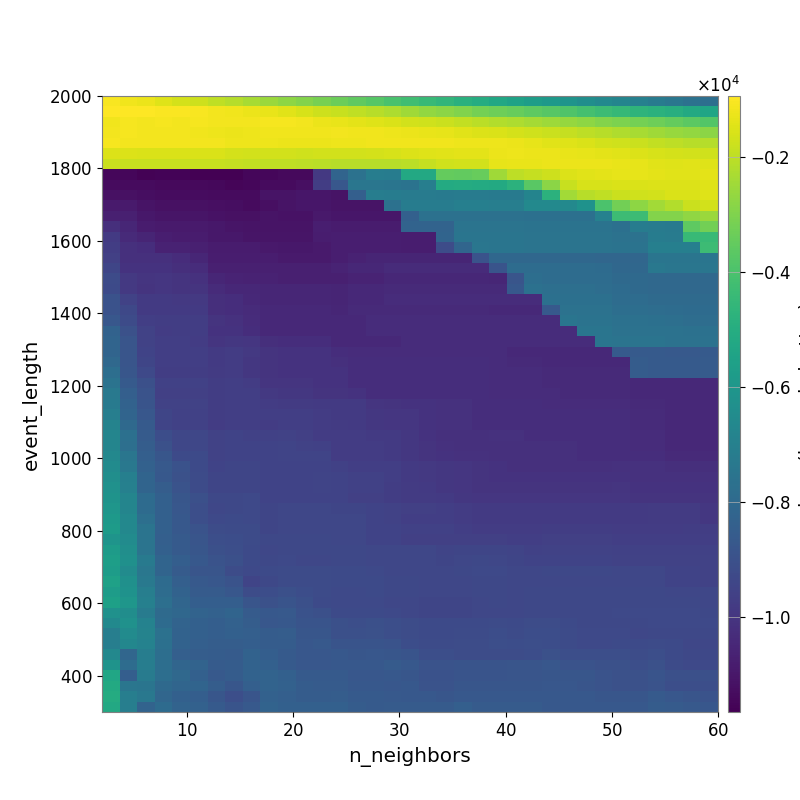

Source data for this figure (header and first rows):
-1.071696763085103839e+03, -1.184458535893261796e+03, -1.274053607646886348e+03, -1.476946070601411066e+03, -1.637316697335362733e+03, -1.778116274251676714e+03, -1.961871235615076330e+03, -2.145659171311991486e+03, -2.333380574089604579e+03, -2.541257590105711643e+03, -2.759169412561046101e+03, -2.952227863746966250e+03, -3.140680085380296987e+03, -3.362698355968293981e+03, -3.561406837399919368e+03, -3.790400780607259549e+03, -4.003524083342767881e+03, -4.211238496391988519e+03, -4.419019780669379543e+03, -4.624774136575011653e+03, -4.844240210553260113e+03, -5.034525904173400704e+03, -5.275255923065147726e+03, -5.495573258388141767e+03
-9.740666933269200172e+02, -9.468832413972029372e+02, -9.714824962630167420e+02, -9.916930624400511078e+02, -1.013672903877915019e+03, -1.069864413251218593e+03, -1.121884718626114818e+03, -1.190501576176093295e+03, -1.243302403150024020e+03, -1.320555970538991232e+03, -1.444985974227069619e+03, -1.612829803839156511e+03, -1.753829878320694434e+03, -1.838666390391251753e+03, -1.992197869991559855e+03, -2.116212176436698428e+03, -2.282422119797900450e+03, -2.457296089204606687e+03, -2.663958246599565882e+03, -2.825430174478380195e+03, -2.981703461813233844e+03, -3.165728901022520859e+03, -3.302174031533341349e+03, -3.446877911714911988e+03
-1.175697878527116018e+03, -1.100632919910448663e+03, -1.141399781591839655e+03, -1.104778564559853749e+03, -1.123532349121340530e+03, -1.101478618750649503e+03, -1.131379808569993202e+03, -1.135994739596649197e+03, -1.117324085978968014e+03, -1.091679482093683873e+03, -1.107921592266842254e+03, -1.154077303459309860e+03, -1.246037632290964666e+03, -1.300623607383362469e+03, -1.393862345120808186e+03, -1.483247171610697933e+03, -1.546380090627274512e+03, -1.657825875691044530e+03, -1.737571295948916713e+03, -1.822407303606902815e+03, -1.942981787545113320e+03, -2.069543137091639437e+03, -2.182434318396176877e+03, -2.266707984918286002e+03
-1.116895937533149208e+03, -1.105979528341237483e+03, -1.121086909588004573e+03, -1.128500235602997009e+03, -1.153251302928493487e+03, -1.168374913452714054e+03, -1.206090336136259111e+03, -1.250673982030299612e+03, -1.238268741788868738e+03, -1.184887464085232750e+03, -1.187350511121844647e+03, -1.175781422125438667e+03, -1.169097307614435749e+03, -1.154423450529614229e+03, -1.177923066288929704e+03, -1.191210044804542349e+03, -1.217440579164713654e+03, -1.254101905941553468e+03, -1.307072050787146281e+03, -1.357838764569461773e+03, -1.423497639935549387e+03, -1.511780231389616802e+03, -1.559309273866731928e+03, -1.636814812280905471e+03
-1.100797462405277201e+03, -1.117052433499325844e+03, -1.129260412242283337e+03, -1.137099336228979155e+03, -1.153210863593171553e+03, -1.153210863593171553e+03, -1.139700200985622132e+03, -1.201431420846035053e+03, -1.209536868670044669e+03, -1.214769150084085140e+03, -1.260454182988050434e+03, -1.253349261457686453e+03, -1.244709117066977569e+03, -1.214081101679493031e+03, -1.215968327142999669e+03, -1.195866468630912550e+03, -1.183722372079454772e+03, -1.172474696178388513e+03, -1.174669691900552380e+03, -1.196043571653406389e+03, -1.206078379007355807e+03, -1.215764531511795667e+03, -1.203991234537654009e+03, -1.258264319387008527e+03
-1.512670688876967006e+03, -1.524592944815584815e+03, -1.536768882802391090e+03, -1.536768882802391090e+03, -1.560164944716856553e+03, -1.560164944716856553e+03, -1.560164944716856553e+03, -1.624467051558771118e+03, -1.677298262270954410e+03, -1.665938368359632022e+03, -1.689523955955606880e+03, -1.703162112818777359e+03, -1.658933222507187565e+03, -1.676559125122821115e+03, -1.681960855313052207e+03, -1.644731617746629809e+03, -1.605498121027563684e+03, -1.492357609568449334e+03, -1.468562350153618127e+03, -1.439416462468669806e+03, -1.403090611124505358e+03, -1.394980755033554033e+03, -1.261860404651517229e+03, -1.213787922862389223e+03
-1.813935788958571493e+03, -1.828311433334906042e+03, -1.828311433334906042e+03, -1.828311433334906042e+03, -1.828311433334906042e+03, -1.856236891797594808e+03, -1.856236891797594808e+03, -1.885460516157487064e+03, -1.940726958117052163e+03, -1.955535464712914290e+03, -1.984111880235506760e+03, -2.004960723410939863e+03, -2.049241995178278103e+03, -2.085198373984459067e+03, -2.087151099564168817e+03, -2.087151099564168817e+03, -2.101927234007682728e+03, -2.044726068645190480e+03, -1.900680957098484214e+03, -1.713324150649084686e+03, -1.676576607687404021e+03, -1.659175619909789702e+03, -1.363610617733954768e+03, -1.304612200444783184e+03
-1.146395142500578550e+04, -1.146395142500578550e+04, -1.157228677388202414e+04, -1.156368646686660395e+04, -1.156368646686660395e+04, -1.165206962215823478e+04, -1.165206962215823478e+04, -1.165206962215823478e+04, -1.145947042163827427e+04, -1.146645020752596793e+04, -1.137117985546724049e+04, -1.136537034964030136e+04, -9.862598770448614232e+03, -8.183065144333368153e+03, -7.630579655697493763e+03, -7.131072908817316602e+03, -7.169841312363467296e+03, -5.190632900419522230e+03, -5.190632900419522230e+03, -3.493103118053898925e+03, -3.499957514532205550e+03, -3.444547710523240312e+03, -2.467728081165643744e+03, -2.031268785556067996e+03
-1.133923233460665506e+04, -1.133923233460665506e+04, -1.133923233460665506e+04, -1.137322342928406579e+04, -1.137322342928406579e+04, -1.137322342928406579e+04, -1.140996406674069112e+04, -1.149562061542838273e+04, -1.144310589788145080e+04, -1.133071810636371993e+04, -1.132081806560085897e+04, -1.122695331606359650e+04, -9.716115053542602254e+03, -8.748841084829031388e+03, -7.466538940140892919e+03, -7.466538940140892919e+03, -7.506572748532362311e+03, -7.569109891926210366e+03, -7.073225242732364677e+03, -5.087854597024878785e+03, -5.070024931009834290e+03, -5.107300128265665080e+03, -5.142617716717990334e+03, -4.781996650031449462e+03
-1.116594391623924457e+04, -1.116594391623924457e+04, -1.124220589438715069e+04, -1.129504001582446290e+04, -1.129504001582446290e+04, -1.129504001582446290e+04, -1.133223543172008613e+04, -1.133223543172008613e+04, -1.133223543172008613e+04, -1.109089619554012825e+04, -1.109807810384191907e+04, -1.099335792262306859e+04, -1.099335792262306859e+04, -1.107699698476786216e+04, -8.390761877245637152e+03, -7.109308548240907839e+03, -7.149969834537760107e+03, -7.214494772589929198e+03, -7.214494772589929198e+03, -7.257173081058193020e+03, -7.180729494488373348e+03, -7.180729494488373348e+03, -7.271214693067489861e+03, -7.271214693067489861e+03
-1.089597677849208958e+04, -1.089597677849208958e+04, -1.106950559288063050e+04, -1.115621007454538449e+04, -1.115621007454538449e+04, -1.115621007454538449e+04, -1.119519743919878238e+04, -1.126105243786418396e+04, -1.133223543172008613e+04, -1.120714112609107542e+04, -1.109807810384191907e+04, -1.099335792262306859e+04, -1.099335792262306859e+04, -1.107699698476786216e+04, -1.107699698476786216e+04, -1.107699698476786216e+04, -7.655789623061727980e+03, -7.173449722304375427e+03, -7.173449722304375427e+03, -7.173449722304375427e+03, -7.046421250397926087e+03, -7.046421250397926087e+03, -7.088356975162693743e+03, -7.088356975162693743e+03
-1.071885391684509705e+04, -1.071885391684509705e+04, -1.098013619270106756e+04, -1.103791769576453771e+04, -1.103002660570013541e+04, -1.103002660570013541e+04, -1.111456719033893751e+04, -1.115566334772641676e+04, -1.115566334772641676e+04, -1.110653915996457181e+04, -1.111262410910115796e+04, -1.111262410910115796e+04, -1.092321698068298065e+04, -1.100667347018230066e+04, -1.100667347018230066e+04, -1.100667347018230066e+04, -1.100667347018230066e+04, -8.381653735554136802e+03, -7.658411364646238326e+03, -7.658411364646238326e+03, -7.658411364646238326e+03, -7.658411364646238326e+03, -7.658411364646238326e+03, -7.658411364646238326e+03
-1.022584668317866090e+04, -1.049082521743129655e+04, -1.082727491135659329e+04, -1.088027789124617811e+04, -1.087102301625157997e+04, -1.087102301625157997e+04, -1.097770508241189964e+04, -1.102916405681478318e+04, -1.108344798121217718e+04, -1.108344798121217718e+04, -1.108173500114545823e+04, -1.108173500114545823e+04, -1.075889320627641428e+04, -1.084349939001207167e+04, -1.085562737475914946e+04, -1.085194516139906591e+04, -1.085194516139906591e+04, -8.231735717778195976e+03, -8.261020361136412248e+03, -8.261020361136412248e+03, -7.548064160085296862e+03, -7.548064160085296862e+03, -7.548064160085296862e+03, -7.548064160085296862e+03
-9.826101981698140662e+03, -1.036454904732275281e+04, -1.053838520351887564e+04, -1.076510842328150466e+04, -1.083537510235557966e+04, -1.083537510235557966e+04, -1.094784988508466813e+04, -1.097770508241189964e+04, -1.103146286989721193e+04, -1.103146286989721193e+04, -1.103028790267929617e+04, -1.103028790267929617e+04, -1.080516965723358953e+04, -1.075889320627641428e+04, -1.077156655199342458e+04, -1.076855296631750207e+04, -1.076855296631750207e+04, -1.078298414521447376e+04, -1.078298414521447376e+04, -8.196372159865495632e+03, -7.488790320098531083e+03, -7.488790320098531083e+03, -7.488790320098531083e+03, -7.488790320098531083e+03
-9.689133561746988562e+03, -1.017072939482720722e+04, -1.026804844966799646e+04, -1.061128226592919600e+04, -1.061128226592919600e+04, -1.070205181118530345e+04, -1.081806541944304809e+04, -1.082457633217440889e+04, -1.082457633217440889e+04, -1.090744603285262019e+04, -1.097708667395242446e+04, -1.097708667395242446e+04, -1.086642049605962893e+04, -1.075502743735469630e+04, -1.075502743735469630e+04, -1.076486610776912494e+04, -1.076486610776912494e+04, -1.077947979381354344e+04, -1.077947979381354344e+04, -9.173539113795764933e+03, -8.162194386054536153e+03, -7.451325190603703049e+03, -7.488790320098531083e+03, -7.488790320098531083e+03
-9.620147710950763212e+03, -1.017072939482720722e+04, -1.017072939482720722e+04, -1.018227726844855533e+04, -1.031038257139562302e+04, -1.049856055354074488e+04, -1.081304012163656262e+04, -1.079844194616766254e+04, -1.079844194616766254e+04, -1.079844194616766254e+04, -1.086532603040491085e+04, -1.086532603040491085e+04, -1.089501155107807972e+04, -1.075607197908059061e+04, -1.063275808384321681e+04, -1.054168709893680898e+04, -1.054168709893680898e+04, -1.054168709893680898e+04, -1.055824005163183210e+04, -1.055824005163183210e+04, -1.055824005163183210e+04, -8.931298208197811618e+03, -8.071940406670596531e+03, -8.071940406670596531e+03
-9.423819567772781738e+03, -1.010394532364462430e+04, -1.010394532364462430e+04, -1.008008999028551079e+04, -1.021006138354309405e+04, -1.030743256548293721e+04, -1.070342435682519135e+04, -1.070853749420102031e+04, -1.070853749420102031e+04, -1.070853749420102031e+04, -1.070463849196470619e+04, -1.070463849196470619e+04, -1.070463849196470619e+04, -1.056566903134041240e+04, -1.044254609262840859e+04, -1.045087482901251678e+04, -1.034404077078340379e+04, -1.034404077078340379e+04, -1.034404077078340379e+04, -1.035230554709235366e+04, -1.035230554709235366e+04, -1.035230554709235366e+04, -8.888289096637705370e+03, -7.876570358905064495e+03
-9.221951350007406290e+03, -9.859031778268154085e+03, -9.988466458507829884e+03, -9.964477941643845043e+03, -1.002629094209649884e+04, -1.012364662678463719e+04, -1.049921797815479295e+04, -1.059819618342687500e+04, -1.063702663623901208e+04, -1.063702663623901208e+04, -1.070894156376306637e+04, -1.070894156376306637e+04, -1.070463849196470619e+04, -1.070463849196470619e+04, -1.056822712286341266e+04, -1.057956276651402550e+04, -1.045974717420420166e+04, -1.045974717420420166e+04, -1.045974717420420166e+04, -1.046273528275132048e+04, -1.046273528275132048e+04, -1.046273528275132048e+04, -1.051754192729950955e+04, -8.817662325186909584e+03
-9.253062219127115895e+03, -9.890047171913627608e+03, -1.002122178698787684e+04, -9.964477941643845043e+03, -1.002629094209649884e+04, -1.002629094209649884e+04, -1.033868379612249555e+04, -1.045795040656739548e+04, -1.045795040656739548e+04, -1.050505688274759996e+04, -1.050194679049248225e+04, -1.050194679049248225e+04, -1.049733922122089280e+04, -1.053715462979030781e+04, -1.040348506287161399e+04, -1.040348506287161399e+04, -1.035781412765049754e+04, -1.035781412765049754e+04, -1.037076358355790217e+04, -1.037505543897694406e+04, -1.037505543897694406e+04, -1.037505543897694406e+04, -1.037505543897694406e+04, -8.686723989391903160e+03
-8.970362265087196647e+03, -9.550017955389179406e+03, -9.819449530507641612e+03, -9.822610091207079677e+03, -9.883593514379899716e+03, -9.883593514379899716e+03, -1.019598005281318910e+04, -1.026833905110711567e+04, -1.040298817738911748e+04, -1.050505688274759996e+04, -1.050194679049248225e+04, -1.050194679049248225e+04, -1.050194679049248225e+04, -1.054037791875911353e+04, -1.040129113122356648e+04, -1.040129113122356648e+04, -1.027829385680952328e+04, -1.027829385680952328e+04, -1.029115728725521694e+04, -1.029513744959386167e+04, -1.029513744959386167e+04, -1.029513744959386167e+04, -1.030161524805278350e+04, -1.030161524805278350e+04
-8.970362265087196647e+03, -9.349873507626258288e+03, -9.819449530507641612e+03, -9.822610091207079677e+03, -9.822610091207079677e+03, -9.822610091207079677e+03, -1.019598005281318910e+04, -1.026833905110711567e+04, -1.032006232365667347e+04, -1.042289710293109238e+04, -1.042058928148068662e+04, -1.042058928148068662e+04, -1.042058928148068662e+04, -1.050194679049248225e+04, -1.036010334634670289e+04, -1.036010334634670289e+04, -1.036010334634670289e+04, -1.036010334634670289e+04, -1.037236847559731905e+04, -1.037419905507414296e+04, -1.037419905507414296e+04, -1.037419905507414296e+04, -1.041599390760945244e+04, -1.041599390760945244e+04
-8.736288143233552546e+03, -9.197913592446457187e+03, -9.670268812589967638e+03, -9.706048928278951280e+03, -9.706048928278951280e+03, -9.706048928278951280e+03, -1.005392130871098925e+04, -1.011083355393501915e+04, -1.029807889240332406e+04, -1.042289710293109238e+04, -1.042058928148068662e+04, -1.042058928148068662e+04, -1.042058928148068662e+04, -1.042058928148068662e+04, -1.042058928148068662e+04, -1.027910320574361140e+04, -1.027910320574361140e+04, -1.027910320574361140e+04, -1.027910320574361140e+04, -1.029532297508315787e+04, -1.029532297508315787e+04, -1.029532297508315787e+04, -1.029601554137457970e+04, -1.029601554137457970e+04
-8.279221328613155492e+03, -8.993624949523420582e+03, -9.527543254636571874e+03, -9.761604976340184294e+03, -9.726466931041877615e+03, -9.726466931041877615e+03, -1.007618178370894384e+04, -1.008856896315949416e+04, -1.026105815100040491e+04, -1.039913642352560782e+04, -1.042058928148068662e+04, -1.042058928148068662e+04, -1.042058928148068662e+04, -1.042058928148068662e+04, -1.042058928148068662e+04, -1.027910320574361140e+04, -1.027910320574361140e+04, -1.027910320574361140e+04, -1.027910320574361140e+04, -1.027864388459508700e+04, -1.029532297508315787e+04, -1.029532297508315787e+04, -1.029532297508315787e+04, -1.029532297508315787e+04
-8.205313125680744633e+03, -8.849398672786019233e+03, -9.549692330713176489e+03, -9.664615293525526795e+03, -9.664615293525526795e+03, -9.755903390693758411e+03, -1.000026626121228037e+04, -9.933073320616082128e+03, -9.972983561034572631e+03, -1.019224789321132994e+04, -1.024004856118717362e+04, -1.024004856118717362e+04, -1.024004856118717362e+04, -1.042058928148068662e+04, -1.042058928148068662e+04, -1.042058928148068662e+04, -1.042058928148068662e+04, -1.027910320574361140e+04, -1.027910320574361140e+04, -1.027864388459508700e+04, -1.029532297508315787e+04, -1.029532297508315787e+04, -1.029532297508315787e+04, -1.029532297508315787e+04
-8.205313125680744633e+03, -8.849398672786019233e+03, -9.482858624778564263e+03, -9.683041019922302439e+03, -9.683041019922302439e+03, -9.683041019922302439e+03, -9.830577577379619470e+03, -9.766210610239295420e+03, -9.895233997096926032e+03, -1.005628467453041230e+04, -1.010093866983572116e+04, -1.010093866983572116e+04, -1.010093866983572116e+04, -1.023156772633890432e+04, -1.028925958155690023e+04, -1.028925958155690023e+04, -1.028925958155690023e+04, -1.028925958155690023e+04, -1.028925958155690023e+04, -1.028767631219405484e+04, -1.030450880414226231e+04, -1.030450880414226231e+04, -1.030450880414226231e+04, -1.043185840540645768e+04
-8.037914400810036568e+03, -8.849398672786019233e+03, -9.418404201767025370e+03, -9.683041019922302439e+03, -9.683041019922302439e+03, -9.683041019922302439e+03, -9.846929226655387538e+03, -9.764336995864330675e+03, -9.914368114894370592e+03, -1.003369193558282677e+04, -1.010093866983572116e+04, -1.010093866983572116e+04, -1.010093866983572116e+04, -1.018185679161720691e+04, -1.024004856118717362e+04, -1.024004856118717362e+04, -1.024004856118717362e+04, -1.024004856118717362e+04, -1.024004856118717362e+04, -1.023956346754690094e+04, -1.025693016924878430e+04, -1.025693016924878430e+04, -1.030450880414226231e+04, -1.036942478225743253e+04
-7.777494069215530544e+03, -8.791049456186443422e+03, -9.305352342504966145e+03, -9.704734638862044449e+03, -9.704734638862044449e+03, -9.704734638862044449e+03, -9.798288784324293374e+03, -9.736927099480119068e+03, -9.914368114894370592e+03, -1.003369193558282677e+04, -1.007458099000179573e+04, -1.007458099000179573e+04, -1.007458099000179573e+04, -1.007458099000179573e+04, -1.024004856118717362e+04, -1.024004856118717362e+04, -1.024004856118717362e+04, -1.024004856118717362e+04, -1.024004856118717362e+04, -1.024375421947826544e+04, -1.025693016924878430e+04, -1.025693016924878430e+04, -1.030450880414226231e+04, -1.030450880414226231e+04
-7.595062454002610139e+03, -8.606948074570138488e+03, -9.020216058680674905e+03, -9.600700979587598340e+03, -9.600700979587598340e+03, -9.600700979587598340e+03, -9.693947669899614993e+03, -9.681216666953554522e+03, -9.738252592782782813e+03, -9.980056132594729206e+03, -1.000689543560532184e+04, -1.000689543560532184e+04, -1.007458099000179573e+04, -1.007458099000179573e+04, -1.024004856118717362e+04, -1.024004856118717362e+04, -1.024004856118717362e+04, -1.024004856118717362e+04, -1.024004856118717362e+04, -1.024375421947826544e+04, -1.025693016924878430e+04, -1.025693016924878430e+04, -1.030450880414226231e+04, -1.030450880414226231e+04
-7.316792251370754457e+03, -8.416001180375151307e+03, -8.924043853752535142e+03, -9.612225450379390168e+03, -9.612225450379390168e+03, -9.612225450379390168e+03, -9.693947669899614993e+03, -9.681216666953554522e+03, -9.672055139751952083e+03, -9.873837874686558280e+03, -9.914175189836496429e+03, -9.914175189836496429e+03, -1.003061789740618951e+04, -1.003061789740618951e+04, -1.010232869507421856e+04, -1.024004856118717362e+04, -1.024004856118717362e+04, -1.024004856118717362e+04, -1.024004856118717362e+04, -1.024375421947826544e+04, -1.023956346754690094e+04, -1.023956346754690094e+04, -1.028767631219405484e+04, -1.030450880414226231e+04
-7.260606158774759024e+03, -8.292620816819220636e+03, -8.889343154030411824e+03, -9.536726762433225304e+03, -9.536726762433225304e+03, -9.536726762433225304e+03, -9.693947669899614993e+03, -9.681216666953554522e+03, -9.672055139751952083e+03, -9.763274044834801316e+03, -9.771914581589868249e+03, -9.771914581589868249e+03, -9.813033219874756469e+03, -9.813033219874756469e+03, -9.849351347243053169e+03, -1.001685046619138120e+04, -1.004117621574544501e+04, -1.008230678973329850e+04, -1.008230678973329850e+04, -1.014546059189123298e+04, -1.014184393728104624e+04, -1.023698971307318607e+04, -1.023956346754690094e+04, -1.025693016924878430e+04
-7.064791803603712651e+03, -8.188080271843705304e+03, -8.742663424565969763e+03, -9.431873794637602259e+03, -9.569669047085228158e+03, -9.569669047085228158e+03, -9.705462142863379995e+03, -9.681216666953554522e+03, -9.672055139751952083e+03, -9.672055139751952083e+03, -9.672578633577271830e+03, -9.672578633577271830e+03, -9.734880089830545330e+03, -9.813033219874756469e+03, -9.849351347243053169e+03, -9.936013379934804107e+03, -9.960087154765358719e+03, -9.950799029516230803e+03, -1.008230678973329850e+04, -1.014546059189123298e+04, -1.014546059189123298e+04, -1.023698971307318607e+04, -1.023956346754690094e+04, -1.025693016924878430e+04
-6.860877447069634400e+03, -7.980523238729691002e+03, -8.632587581256015255e+03, -9.457950823915787623e+03, -9.569669047085228158e+03, -9.569669047085228158e+03, -9.730628437104385739e+03, -9.681216666953554522e+03, -9.681216666953554522e+03, -9.742418395770080679e+03, -9.672578633577271830e+03, -9.672578633577271830e+03, -9.736413019669564164e+03, -9.793630144277973159e+03, -9.828577039562764185e+03, -9.906079708576353369e+03, -9.960087154765358719e+03, -9.950799029516230803e+03, -1.008230678973329850e+04, -1.014546059189123298e+04, -1.014546059189123298e+04, -1.023698971307318607e+04, -1.023698971307318607e+04, -1.025458590797213219e+04
-6.776895903398415612e+03, -7.719482606861324712e+03, -8.568596477196701017e+03, -9.136522114144083389e+03, -9.392474995600479815e+03, -9.392474995600479815e+03, -9.553637721635415801e+03, -9.503816361855657306e+03, -9.588009980758495658e+03, -9.588009980758495658e+03, -9.527937069682067886e+03, -9.620613414594015921e+03, -9.744858722149323512e+03, -9.744858722149323512e+03, -9.755675463077357563e+03, -9.826514857139707601e+03, -9.847738960184691678e+03, -9.910431755528526992e+03, -1.008045429019510993e+04, -1.016465380367052967e+04, -1.016465380367052967e+04, -1.016465380367052967e+04, -1.014116098155078726e+04, -1.014116098155078726e+04
-6.780174498495641274e+03, -7.731964438639904074e+03, -8.484659901004113635e+03, -8.980211322337865568e+03, -9.360972334542231692e+03, -9.360972334542231692e+03, -9.523775829546519162e+03, -9.478648381535707813e+03, -9.507159490624673708e+03, -9.503816361855657306e+03, -9.447050383595673338e+03, -9.539812069440622508e+03, -9.598258142626231347e+03, -9.744858722149323512e+03, -9.755675463077357563e+03, -9.736413019669564164e+03, -9.847738960184691678e+03, -9.910431755528526992e+03, -1.003983873862733708e+04, -1.013649758165239837e+04, -1.016465380367052967e+04, -1.016465380367052967e+04, -1.016465380367052967e+04, -1.016465380367052967e+04
-6.669408781111394092e+03, -7.446024391579559051e+03, -8.390435282502756309e+03, -8.781193619728179328e+03, -9.254022642515730695e+03, -9.254022642515730695e+03, -9.529502196713559897e+03, -9.507732619347551008e+03, -9.495607700799670056e+03, -9.495607700799670056e+03, -9.447428346067041275e+03, -9.447428346067041275e+03, -9.477540712570875257e+03, -9.744858722149323512e+03, -9.755675463077357563e+03, -9.736413019669564164e+03, -9.847738960184691678e+03, -9.910431755528526992e+03, -1.003983873862733708e+04, -1.007764819150184485e+04, -1.010508225524684713e+04, -1.010508225524684713e+04, -1.016465380367052967e+04, -1.016465380367052967e+04
-6.499974660904774282e+03, -7.357208008308294666e+03, -8.313925102490771678e+03, -8.671840371123829755e+03, -8.935757075315807015e+03, -9.266574173559567498e+03, -9.485316635515202506e+03, -9.429039262544660232e+03, -9.418972161867430259e+03, -9.495607700799670056e+03, -9.481284898303247246e+03, -9.481284898303247246e+03, -9.477872101122593449e+03, -9.572201855169112605e+03, -9.670850256256791909e+03, -9.679176201376649260e+03, -9.681119691840276573e+03, -9.833208431174220095e+03, -9.881277821254627270e+03, -9.920018380924215307e+03, -9.947857266724404326e+03, -1.003053433251654315e+04, -1.009049358869634671e+04, -1.016465380367052967e+04
-6.355623151144050098e+03, -7.050980739755725153e+03, -8.209565002766972611e+03, -8.715056228194222058e+03, -8.977273660794833631e+03, -9.222003262362706664e+03, -9.396307193469461708e+03, -9.429039262544660232e+03, -9.418972161867430259e+03, -9.495607700799670056e+03, -9.485545235255840453e+03, -9.485545235255840453e+03, -9.475683699071478259e+03, -9.503816361855657306e+03, -9.598877808476292557e+03, -9.570244197900738072e+03, -9.681813494582593194e+03, -9.812539112254962674e+03, -9.881277821254627270e+03, -9.922163095218429589e+03, -9.947857266724404326e+03, -1.003053433251654315e+04, -1.009049358869634671e+04, -1.009049358869634671e+04
-6.252095540416529730e+03, -6.972396119616592841e+03, -8.209565002766972611e+03, -8.505349680471919783e+03, -8.893434327640316042e+03, -9.222003262362706664e+03, -9.423982806857686228e+03, -9.429039262544660232e+03, -9.418972161867430259e+03, -9.495607700799670056e+03, -9.485545235255840453e+03, -9.485545235255840453e+03, -9.468275819961238085e+03, -9.496857208092766086e+03, -9.589131966526627366e+03, -9.589131966526627366e+03, -9.714751237255426531e+03, -9.804802337970180815e+03, -9.849104196003660036e+03, -9.922163095218429589e+03, -9.947857266724404326e+03, -1.003053433251654315e+04, -1.003053433251654315e+04, -1.003053433251654315e+04
-6.139734781238340474e+03, -6.780527387995695790e+03, -7.923612353596914545e+03, -8.384663965699757682e+03, -8.781785540461700293e+03, -9.025226295209120508e+03, -9.311934976864054988e+03, -9.335278397047743056e+03, -9.306938101337449552e+03, -9.507732619347551008e+03, -9.497129381035138067e+03, -9.497129381035138067e+03, -9.497129381035138067e+03, -9.514412278391559084e+03, -9.603135573873070825e+03, -9.603135573873070825e+03, -9.714751237255426531e+03, -9.804802337970180815e+03, -9.804802337970180815e+03, -9.851334336881436684e+03, -9.896810586952415179e+03, -9.979225356593524339e+03, -9.979225356593524339e+03, -9.979225356593524339e+03
-6.038993148552226558e+03, -6.780527387995695790e+03, -7.923612353596914545e+03, -8.384663965699757682e+03, -8.756135123372911039e+03, -9.072863051748448925e+03, -9.362234348241956468e+03, -9.335278397047743056e+03, -9.306938101337449552e+03, -9.400046604454875705e+03, -9.390206664016863215e+03, -9.390206664016863215e+03, -9.390206664016863215e+03, -9.401124807010221048e+03, -9.397127985394197822e+03, -9.502549562845513719e+03, -9.556492355647640579e+03, -9.638732009669301988e+03, -9.638732009669301988e+03, -9.674174153665922859e+03, -9.739132242514564496e+03, -9.823288827361713629e+03, -9.828320753468582552e+03, -9.828320753468582552e+03
-5.879330377642728308e+03, -6.670575687204068345e+03, -7.742583010398476290e+03, -8.384663965699757682e+03, -8.689471530100798191e+03, -9.072863051748448925e+03, -9.274503133760261335e+03, -9.245403622725460082e+03, -9.306938101337449552e+03, -9.400046604454875705e+03, -9.390206664016863215e+03, -9.390206664016863215e+03, -9.390206664016863215e+03, -9.390206664016863215e+03, -9.386324380382040545e+03, -9.492539336641824775e+03, -9.545497944392674981e+03, -9.686161138142746495e+03, -9.686161138142746495e+03, -9.686161138142746495e+03, -9.730354025791169988e+03, -9.815317648708816705e+03, -9.844854696914620945e+03, -9.844854696914620945e+03
-5.774603426759585091e+03, -6.646101148483085126e+03, -7.524712584557347327e+03, -8.384663965699757682e+03, -8.689471530100798191e+03, -8.896722830188178705e+03, -9.165168311946468748e+03, -9.220703569017545306e+03, -9.188812691090728549e+03, -9.400046604454875705e+03, -9.390206664016863215e+03, -9.390206664016863215e+03, -9.390206664016863215e+03, -9.390206664016863215e+03, -9.390206664016863215e+03, -9.497129381035138067e+03, -9.486563961110490709e+03, -9.587855308589525521e+03, -9.593627675027713849e+03, -9.593627675027713849e+03, -9.652891524826784007e+03, -9.737840182366162480e+03, -9.745693755029045860e+03, -9.738734071155318816e+03
-6.115493802967761440e+03, -6.495309525231214138e+03, -7.553432183844766769e+03, -8.406390968109062669e+03, -8.629808698473261757e+03, -8.825255137315929460e+03, -9.078340852291614283e+03, -9.114682837558586471e+03, -9.212905640915214462e+03, -9.338693732660089154e+03, -9.310949385401159816e+03, -9.310949385401159816e+03, -9.310949385401159816e+03, -9.390206664016863215e+03, -9.390206664016863215e+03, -9.497129381035138067e+03, -9.479085515758584734e+03, -9.616313068972061956e+03, -9.615351488598615106e+03, -9.625513391550133747e+03, -9.623957009308447596e+03, -9.623957009308447596e+03, -9.623957009308447596e+03, -9.645865303322141699e+03
-5.780883271120636891e+03, -6.358225551517451095e+03, -7.520875248018335697e+03, -8.378374864766443352e+03, -8.602020523948633127e+03, -8.794195118997489772e+03, -9.038821130561655082e+03, -9.066404184153439928e+03, -9.267728174628311535e+03, -9.377976179379757014e+03, -9.321507861266311011e+03, -9.321507861266311011e+03, -9.321507861266311011e+03, -9.321507861266311011e+03, -9.310949385401159816e+03, -9.390206664016863215e+03, -9.373011819361056041e+03, -9.373011819361056041e+03, -9.372890635145100532e+03, -9.440873026245340952e+03, -9.431010191963679972e+03, -9.431010191963679972e+03, -9.431010191963679972e+03, -9.464436696462589680e+03
-5.653496990324493709e+03, -6.274858786685064842e+03, -7.227387301295477300e+03, -8.195734776083994802e+03, -8.457879443688932952e+03, -8.715038673120649037e+03, -8.894119500411099580e+03, -9.041044886069845234e+03, -9.230055314550510957e+03, -9.319665714508026213e+03, -9.278568511674402544e+03, -9.361856706290720467e+03, -9.360492232470583986e+03, -9.321507861266311011e+03, -9.310949385401159816e+03, -9.390206664016863215e+03, -9.373011819361056041e+03, -9.373011819361056041e+03, -9.373011819361056041e+03, -9.430711098064672115e+03, -9.362342069536847703e+03, -9.342674355687113348e+03, -9.367085642281605033e+03, -9.419176245266933620e+03
-5.731013585111199063e+03, -6.480973321829111228e+03, -7.387414170089818072e+03, -8.187406863680538663e+03, -8.589892045356738890e+03, -8.809804858262104972e+03, -8.809804858262104972e+03, -9.143536096443613133e+03, -9.274989316851204421e+03, -9.230055314550510957e+03, -9.218792099694999706e+03, -9.218792099694999706e+03, -9.185084581014152718e+03, -9.238950790828028403e+03, -9.238950790828028403e+03, -9.306667449869564734e+03, -9.390206664016863215e+03, -9.390206664016863215e+03, -9.390206664016863215e+03, -9.390206664016863215e+03, -9.347494691573238015e+03, -9.288616183880532844e+03, -9.288616183880532844e+03, -9.368426227787695098e+03
-5.505058050383837326e+03, -6.299237158073216051e+03, -7.303140141421135922e+03, -7.928417589534202307e+03, -8.394926750159562289e+03, -8.656213748721067532e+03, -8.762165818822970323e+03, -8.908300629926581678e+03, -9.437607415343618413e+03, -9.337563792972465308e+03, -9.218792099694999706e+03, -9.218792099694999706e+03, -9.211893741737749224e+03, -9.264209422439820628e+03, -9.264209422439820628e+03, -9.248479570642253748e+03, -9.310949385401159816e+03, -9.310949385401159816e+03, -9.390206664016863215e+03, -9.390206664016863215e+03, -9.377879767576747327e+03, -9.324278363566440021e+03, -9.324278363566440021e+03, -9.390502340303608435e+03
-5.716537820570126314e+03, -6.204863928227283395e+03, -7.089379584306893776e+03, -7.853896450812484545e+03, -8.302859556450765012e+03, -8.562219360524042713e+03, -8.562219360524042713e+03, -8.759398888073137641e+03, -9.166004150733335337e+03, -9.136045412500274324e+03, -9.021093439003056119e+03, -9.109505448101457660e+03, -9.218792099694999706e+03, -9.269959581913821239e+03, -9.269959581913821239e+03, -9.250092112360642204e+03, -9.310949385401159816e+03, -9.310949385401159816e+03, -9.390206664016863215e+03, -9.390206664016863215e+03, -9.377879767576747327e+03, -9.324278363566440021e+03, -9.324278363566440021e+03, -9.364100152964771041e+03
-5.553202117091833315e+03, -6.028352288647670321e+03, -7.004927063173259739e+03, -7.747390626876716851e+03, -8.158329090090425780e+03, -8.440621844676001274e+03, -8.440621844676001274e+03, -8.463078843901013897e+03, -8.813755228861611613e+03, -8.994148235043565364e+03, -8.860669574091447430e+03, -9.058054705605391064e+03, -9.236138668620000317e+03, -9.309755703315991923e+03, -9.309755703315991923e+03, -9.309755703315991923e+03, -9.360492232470583986e+03, -9.360492232470583986e+03, -9.429543155420837138e+03, -9.429543155420837138e+03, -9.424930506053764475e+03, -9.352156340889940111e+03, -9.316590234461258660e+03, -9.364100152964771041e+03
-6.238508217927417718e+03, -6.411364337600783074e+03, -7.187922513479798909e+03, -7.950767739433480529e+03, -8.067697396891560857e+03, -8.226356849222862365e+03, -8.330569776066038685e+03, -8.220341336099223554e+03, -8.559872070401817837e+03, -8.705311049909492795e+03, -8.654366506032840334e+03, -8.963450517693157963e+03, -9.037627875136968214e+03, -9.245531818642455619e+03, -9.245531818642455619e+03, -9.245531818642455619e+03, -9.292872722653371966e+03, -9.360492232470583986e+03, -9.429543155420837138e+03, -9.429543155420837138e+03, -9.424930506053764475e+03, -9.352156340889940111e+03, -9.352156340889940111e+03, -9.364555778697207643e+03
-6.584793598169902907e+03, -6.216912340448266150e+03, -6.905209290356713609e+03, -7.898231274466759714e+03, -8.237008470839477013e+03, -8.378490479344933192e+03, -8.472614151782641784e+03, -8.322801895528369641e+03, -8.510912542295516687e+03, -8.729834269139637399e+03, -8.684573033504646446e+03, -8.891059331904672945e+03, -8.891059331904672945e+03, -9.046928799433921085e+03, -9.065593629483624682e+03, -9.033396228190584225e+03, -9.099575256193320456e+03, -9.173280813927727650e+03, -9.253915201570791396e+03, -9.253915201570791396e+03, -9.235572069455516612e+03, -9.235572069455516612e+03, -9.199694360185090773e+03, -9.263082266913628700e+03
-7.070753444964794653e+03, -6.508334697544088158e+03, -6.844641611047947663e+03, -7.647891114676699544e+03, -8.267946955580915528e+03, -8.378490479344933192e+03, -8.472614151782641784e+03, -8.388587279910043435e+03, -8.401295947458271257e+03, -8.547463032587642374e+03, -8.477766639793508148e+03, -8.795894939969140978e+03, -8.795894939969140978e+03, -9.025505313056908562e+03, -9.021635855076767257e+03, -8.984631262731982133e+03, -9.075788878305538674e+03, -9.151390917748398351e+03, -9.234021893602841374e+03, -9.234021893602841374e+03, -9.215472384672008047e+03, -9.215472384672008047e+03, -9.129097938907918433e+03, -9.195066511630013338e+03
-7.070753444964794653e+03, -6.715163425728266702e+03, -6.900393802835886163e+03, -7.718300234466481925e+03, -8.299840734925266588e+03, -8.420251102154177715e+03, -8.503584172694589142e+03, -8.503584172694589142e+03, -8.436590478330896076e+03, -8.542695197187404119e+03, -8.536137121236059102e+03, -8.741872497158276019e+03, -8.681871280917403055e+03, -8.886097935721778413e+03, -8.880307642885136374e+03, -8.880307642885136374e+03, -8.930944481556682149e+03, -9.111160307903106514e+03, -9.198698255777679151e+03, -9.198698255777679151e+03, -9.176910130774942445e+03, -9.176910130774942445e+03, -9.077242745223091333e+03, -9.104985321223564824e+03
-6.639958242155799780e+03, -8.111554984608287668e+03, -7.114778499430060947e+03, -7.791162948008851345e+03, -8.403094251380280184e+03, -8.475559865709825317e+03, -8.518333712559988271e+03, -8.561180796222850404e+03, -8.270270705131426439e+03, -8.469745710419556417e+03, -8.617451230170026975e+03, -8.734312967771931653e+03, -8.743950965933079715e+03, -8.715207911933241121e+03, -8.805331319637381966e+03, -8.735246417306114381e+03, -8.806422258656992199e+03, -8.884827676074191913e+03, -9.086284535599508672e+03, -9.086284535599508672e+03, -9.184156082779725693e+03, -9.184156082779725693e+03, -9.184156082779725693e+03, -9.161309747969420641e+03
-6.144964899870550653e+03, -7.877655563459400582e+03, -7.114778499430060947e+03, -7.791162948008851345e+03, -8.144050375615047415e+03, -8.257154653172432518e+03, -8.576242772388546655e+03, -8.518333712559988271e+03, -8.270270705131426439e+03, -8.361235728956809908e+03, -8.617451230170026975e+03, -8.734312967771931653e+03, -8.743950965933079715e+03, -8.715207911933241121e+03, -8.715207911933241121e+03, -8.715207911933241121e+03, -8.590960739177418873e+03, -8.710700281145433109e+03, -8.906457979228387558e+03, -8.906457979228387558e+03, -8.864727035288500701e+03, -8.864727035288500701e+03, -8.864727035288500701e+03, -8.844132504578492444e+03
-5.335762874717031991e+03, -8.463882499096423999e+03, -7.207206771695920906e+03, -7.777763559232831540e+03, -8.040494275809640385e+03, -8.352389168528030496e+03, -8.647316616632653677e+03, -8.550320545490734730e+03, -8.279557581573728385e+03, -8.226044894342650878e+03, -8.370473984219570411e+03, -8.617451230170026975e+03, -8.630332568686420927e+03, -8.630332568686420927e+03, -8.743950965933079715e+03, -8.743950965933079715e+03, -8.683385045216065919e+03, -8.784176415835094303e+03, -8.973237123787306700e+03, -8.973237123787306700e+03, -8.886538448892342785e+03, -8.886538448892342785e+03, -8.886538448892342785e+03, -8.844132504578492444e+03
-5.135851644776867033e+03, -7.458544463949102465e+03, -7.483257808118452886e+03, -7.995189971304345818e+03, -8.180764637387612311e+03, -8.201275583988050130e+03, -8.492318532049568603e+03, -8.802212358843218681e+03, -8.399573352047373191e+03, -8.250287419129004775e+03, -8.340606423292756517e+03, -8.515956182778079892e+03, -8.576434974141384373e+03, -8.567074983555507060e+03, -8.683122693745748620e+03, -8.683122693745748620e+03, -8.748564542717689619e+03, -8.708159037385967167e+03, -8.894346709117928185e+03, -8.894422305374084317e+03, -8.800993961881598807e+03, -8.800993961881598807e+03, -8.800993961881598807e+03, -8.802693353638585904e+03
-5.069629629031280274e+03, -7.083194636352983252e+03, -7.371195643652682520e+03, -8.132674996581769847e+03, -8.383085692723219836e+03, -8.471665594395590233e+03, -8.774235485102370149e+03, -9.066714694256777875e+03, -8.815383802896532870e+03, -8.334665940928160126e+03, -8.395542534955653537e+03, -8.522105173144429500e+03, -8.515956182778079892e+03, -8.507706978647442156e+03, -8.624676075967719953e+03, -8.624676075967719953e+03, -8.681524889626234653e+03, -8.691653321415207756e+03, -8.691653321415207756e+03, -8.792250801755018983e+03, -8.698557328146127475e+03, -8.698557328146127475e+03, -8.698557328146127475e+03, -8.700159293017073651e+03
-5.203943531419216924e+03, -7.082606146090860420e+03, -8.251561724841005343e+03, -7.899413006660392966e+03, -8.234806705181397774e+03, -8.325874902638428466e+03, -8.629339789062583804e+03, -8.852656829148141696e+03, -8.672133398082096392e+03, -8.243104132381085947e+03, -8.355921169939187166e+03, -8.354279433374398650e+03, -8.351023014349606456e+03, -8.351023014349606456e+03, -8.543952279721213927e+03, -8.624676075967719953e+03, -8.571795423452847899e+03, -8.583626821731771997e+03, -8.583626821731771997e+03, -8.591616130061132935e+03, -8.425433644456947150e+03, -8.590006528371592140e+03, -8.590006528371592140e+03, -8.591855648407230547e+03
